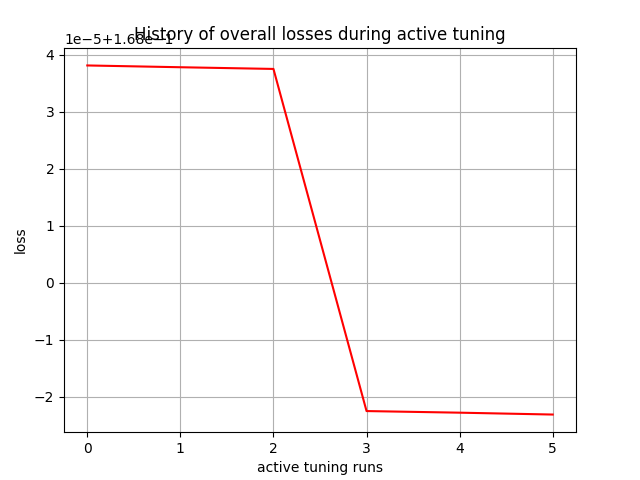

Source data for this figure (header and first rows):
, 0
0, 0.168
1, 0.168
2, 0.168
3, 0.168
4, 0.168
5, 0.168
